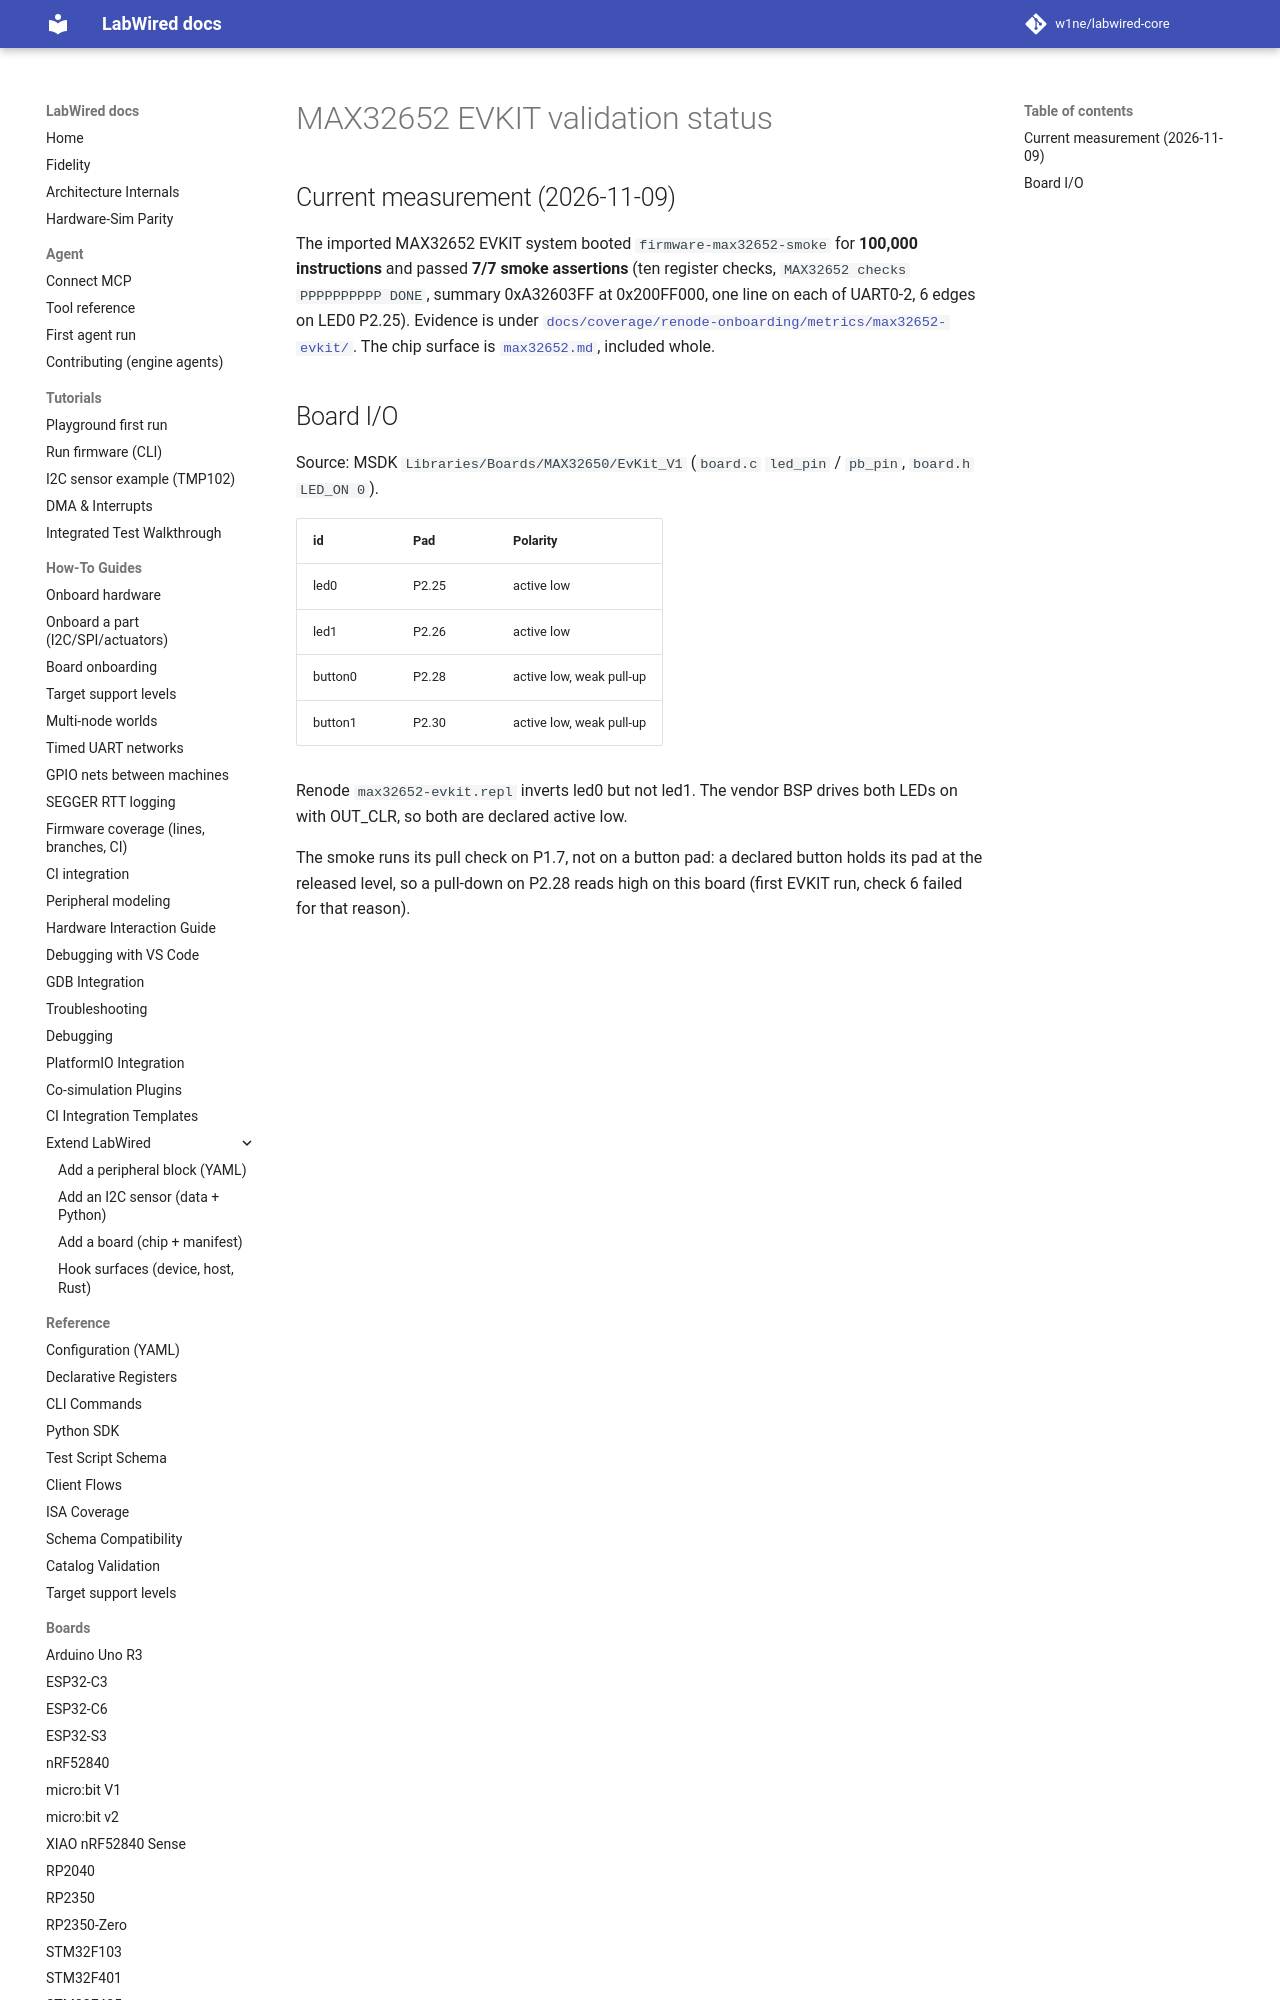

repository: CrispStrobe/labwired-core · page: boards/max32652-evkit/index.html · generator: mkdocs

# MAX32652 EVKIT validation status

## Current measurement (2026-11-09)

The imported MAX32652 EVKIT system booted `firmware-max32652-smoke` for
**100,000 instructions** and passed **7/7 smoke assertions** (ten register
checks, `MAX32652 checks PPPPPPPPPP DONE`, summary 0xA32603FF at 0x200FF000,
one line on each of UART0-2, 6 edges on LED0 P2.25). Evidence is under
[`docs/coverage/renode-onboarding/metrics/max32652-evkit/`](../coverage/renode-onboarding/metrics/max32652-evkit/).
The chip surface is [`max32652.md`](max32652.md), included whol
